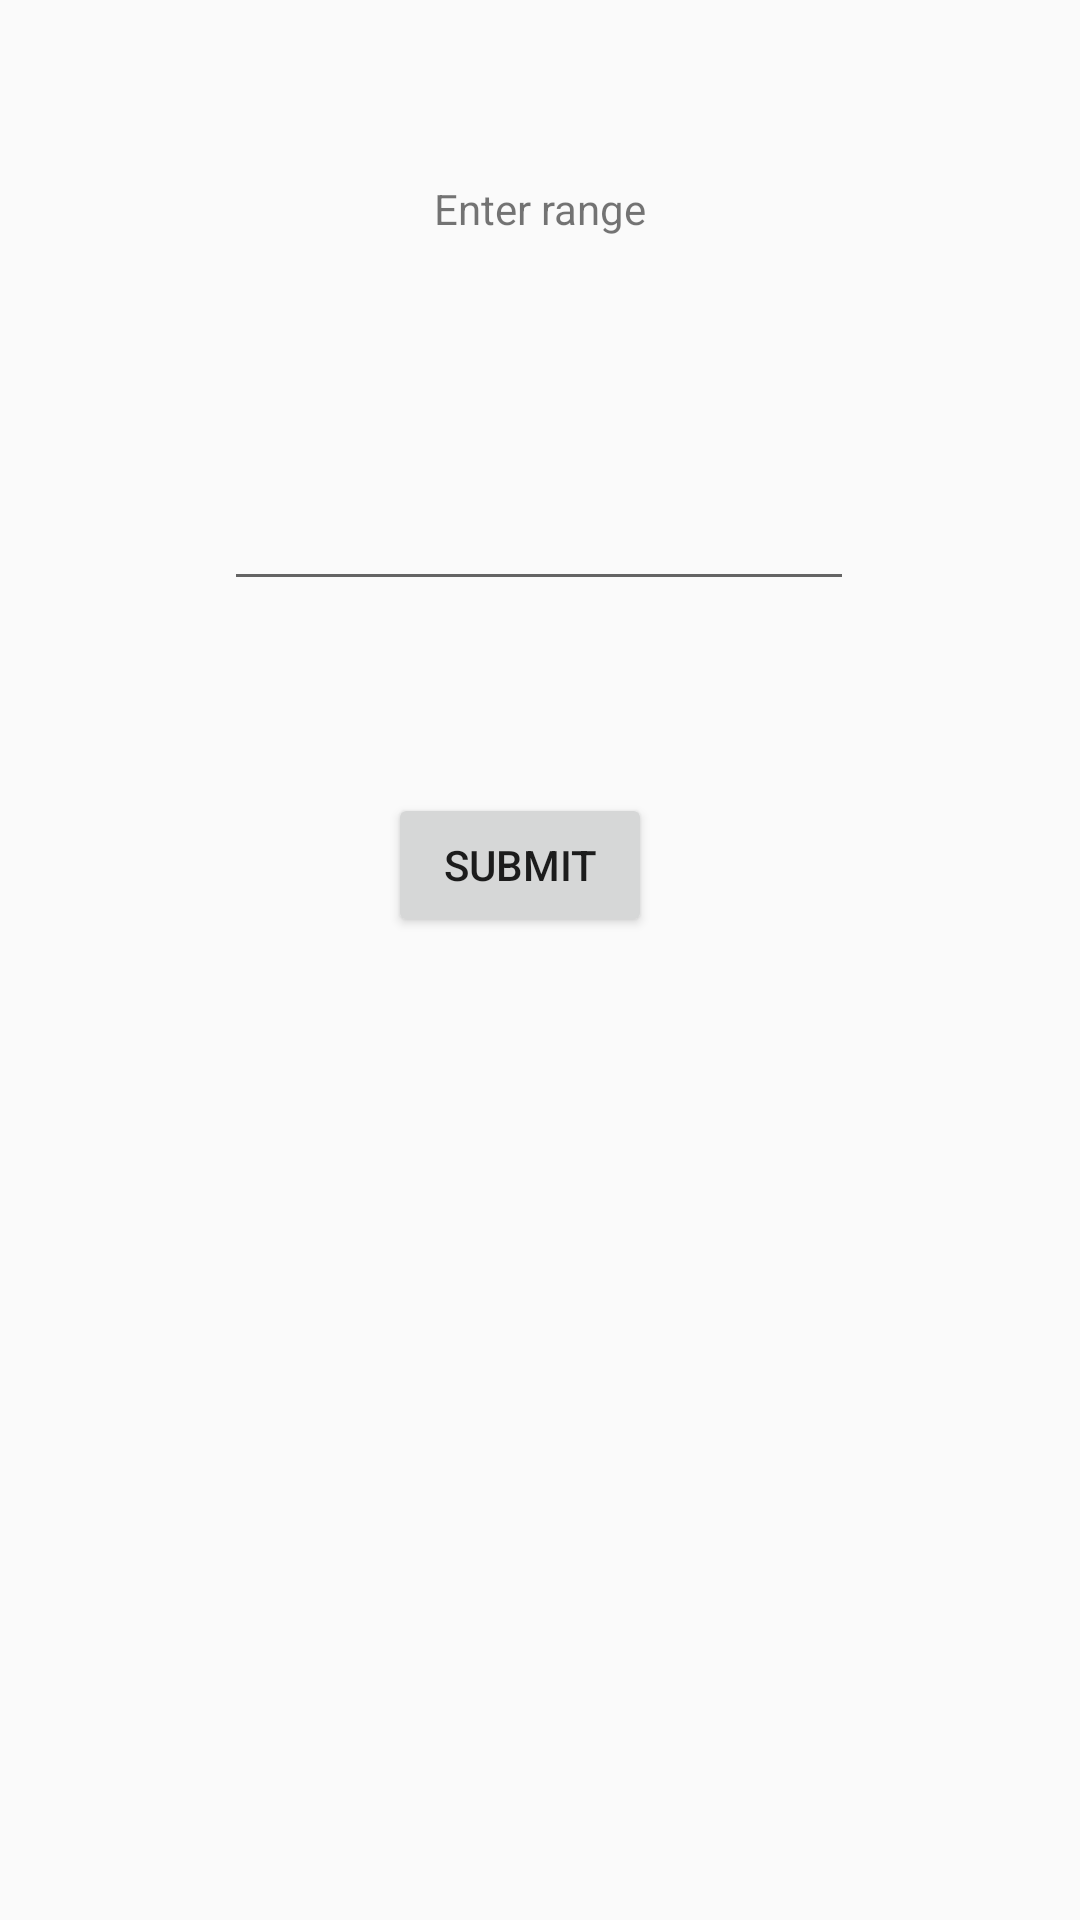

Android layout source for this screen:
<!-- AndroidManifest.xml: application theme Theme.AppCompat.Light.NoActionBar -->
<!-- res/layout/activity_main.xml -->
<?xml version="1.0" encoding="utf-8"?>
<androidx.constraintlayout.widget.ConstraintLayout xmlns:android="http://schemas.android.com/apk/res/android"
    xmlns:app="http://schemas.android.com/apk/res-auto"
    xmlns:tools="http://schemas.android.com/tools"
    android:layout_width="match_parent"
    android:layout_height="match_parent"
    tools:context=".MainActivity">

    <EditText
        android:id="@+id/rangeValue"
        android:layout_width="wrap_content"
        android:layout_height="wrap_content"
        android:layout_marginTop="80dp"
        android:ems="10"
        android:inputType="number"
        app:layout_constraintEnd_toEndOf="parent"
        app:layout_constraintHorizontal_bias="0.497"
        app:layout_constraintStart_toStartOf="parent"
        app:layout_constraintTop_toBottomOf="@+id/rangeTextView" />

    <TextView
        android:id="@+id/rangeTextView"
        android:layout_width="wrap_content"
        android:layout_height="wrap_content"
        android:layout_marginTop="60dp"
        android:text="Enter range"
        app:layout_constraintEnd_toEndOf="parent"
        app:layout_constraintStart_toStartOf="parent"
        app:layout_constraintTop_toTopOf="parent" />

    <Button
        android:id="@+id/submitRangeButton"
        android:layout_width="wrap_content"
        android:layout_height="wrap_content"
        android:text="Submit"
        app:layout_constraintBottom_toBottomOf="parent"
        app:layout_constraintEnd_toEndOf="parent"
        app:layout_constraintHorizontal_bias="0.475"
        app:layout_constraintStart_toStartOf="parent"
        app:layout_constraintTop_toBottomOf="@+id/rangeValue"
        app:layout_constraintVertical_bias="0.163" />

</androidx.constraintlayout.widget.ConstraintLayout>
<!-- resources referenced by this layout -->
<resources>

</resources>
